Labelled photos from "RaabinDatabase", an image-classification folder in tranduchuy682/AllDatabase. The possible labels are: basophil, eosinophil, lymphocyte, monocyte, neutrophil.

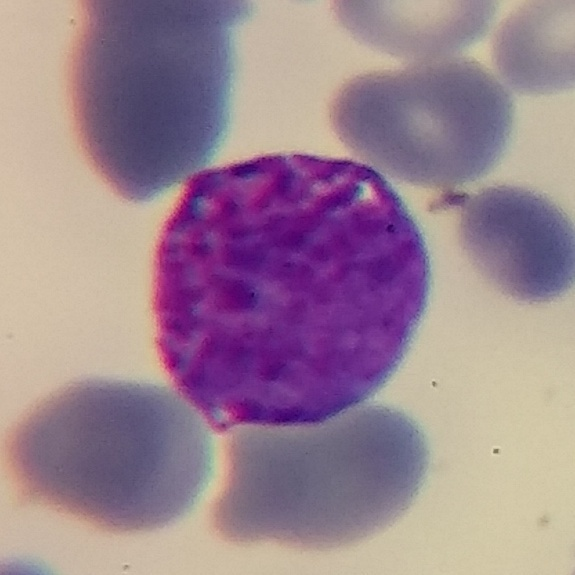
Label: basophil

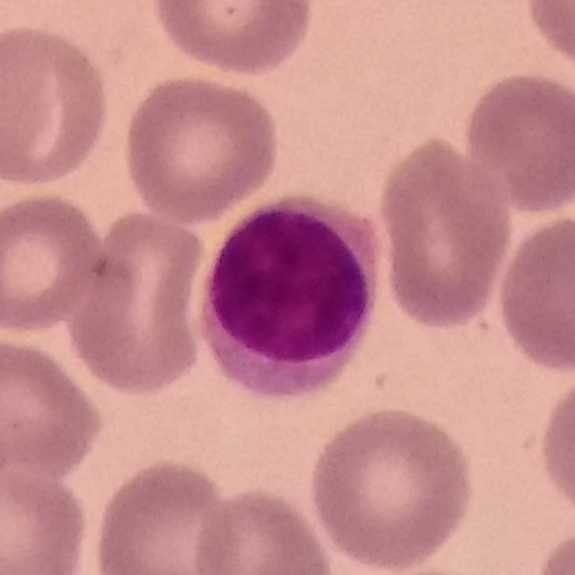
Label: lymphocyte

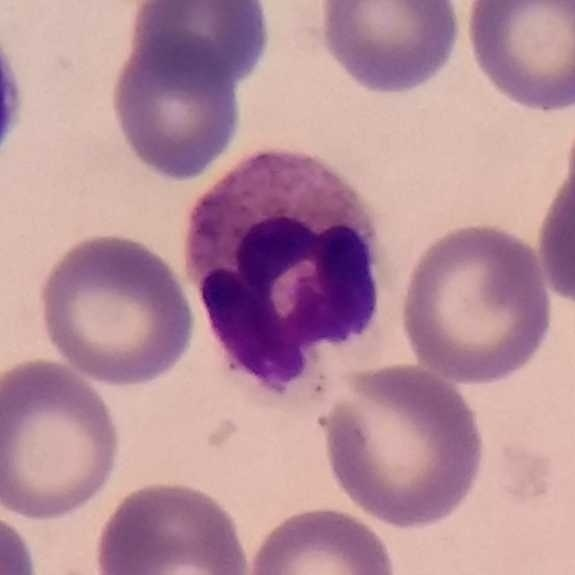
Label: neutrophil

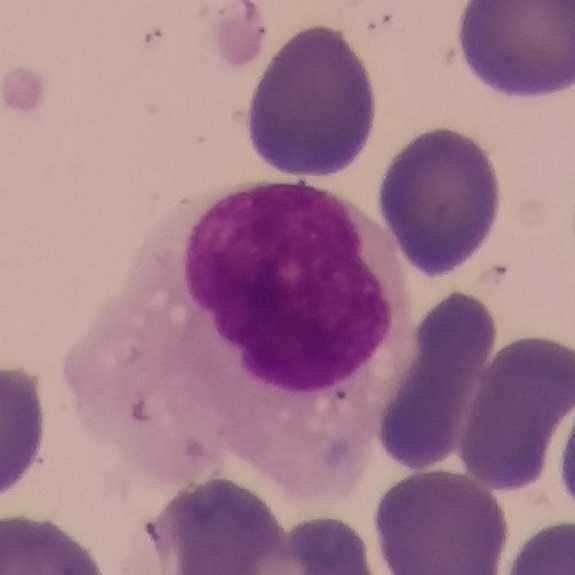
Label: monocyte

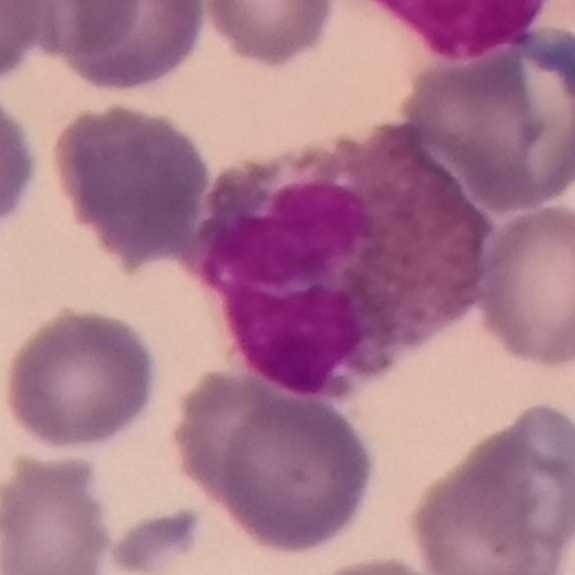
Label: eosinophil

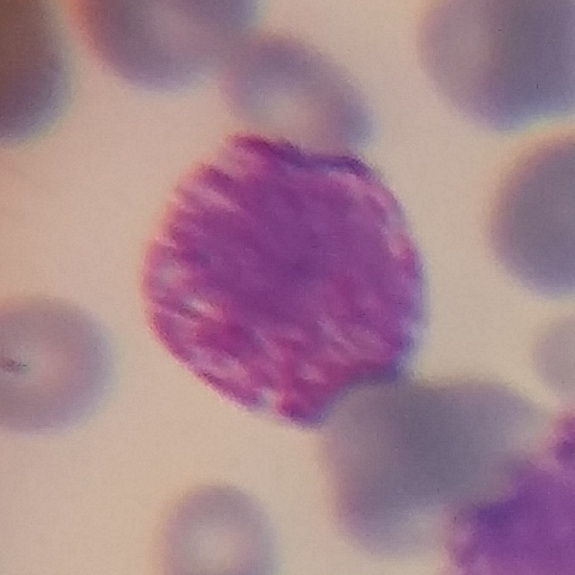
Label: basophil
